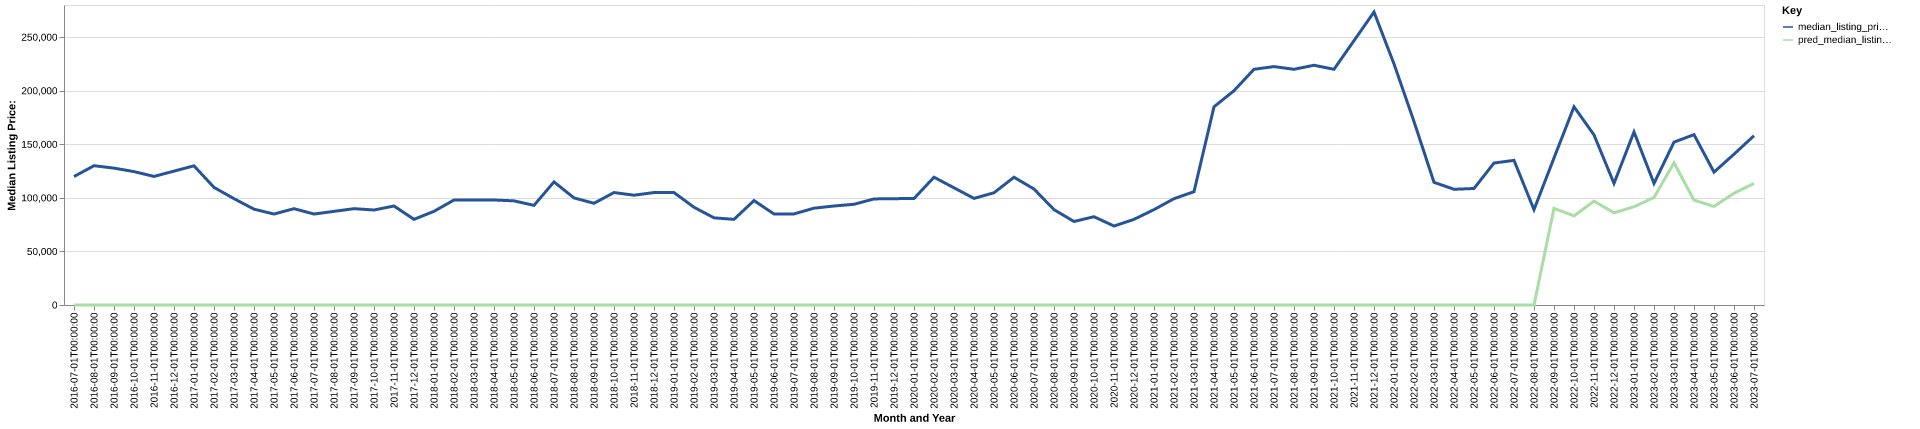

The file beside this chart, header and first rows:
date, time_idx, median_listing_price, thirty_year_interest_rate_five, month, county_name, active_listing_count, median_days_on_market, pred_median_listing_price, month_year
2016-07-01, 0, 119900, 3.72, 7, hettinger, nd, 14.0, 58.0, 0, Jul-2016
2016-08-01, 1, 130000, 3.73, 8, hettinger, nd, 19.0, 36.0, 0, Aug-2016
2016-09-01, 2, 127750, 3.66, 9, hettinger, nd, 21.0, 61.0, 0, Sep-2016
2016-10-01, 3, 124500, 3.64, 10, hettinger, nd, 19.0, 87.0, 0, Oct-2016
2016-11-01, 4, 120000, 3.66, 11, hettinger, nd, 22.0, 105.0, 0, Nov-2016
2016-12-01, 5, 124950, 3.48, 12, hettinger, nd, 22.0, 133.0, 0, Dec-2016
2017-01-01, 6, 129900, 3.45, 1, hettinger, nd, 19.0, 155.0, 0, Jan-2017
2017-02-01, 7, 109750, 3.5, 2, hettinger, nd, 17.0, 139.0, 0, Feb-2017
2017-03-01, 8, 99250, 3.52, 3, hettinger, nd, 17.0, 131.0, 0, Mar-2017
2017-04-01, 9, 89450, 4.03, 4, hettinger, nd, 16.0, 155.0, 0, Apr-2017
2017-05-01, 10, 84900, 4.32, 5, hettinger, nd, 17.0, 134.0, 0, May-2017
2017-06-01, 11, 89900, 4.2, 6, hettinger, nd, 20.0, 88.0, 0, Jun-2017
2017-07-01, 12, 84900, 4.19, 7, hettinger, nd, 18.0, 51.0, 0, Jul-2017
2017-08-01, 13, 87400, 4.3, 8, hettinger, nd, 17.0, 70.0, 0, Aug-2017
2017-09-01, 14, 89900, 4.1, 9, hettinger, nd, 19.0, 91.0, 0, Sep-2017
2017-10-01, 15, 88675, 4.05, 10, hettinger, nd, 21.0, 107.0, 0, Oct-2017
2017-11-01, 16, 92400, 3.94, 11, hettinger, nd, 24.0, 128.0, 0, Nov-2017
2017-12-01, 17, 79950, 4.03, 12, hettinger, nd, 23.0, 155.0, 0, Dec-2017
2018-01-01, 18, 87425, 3.93, 1, hettinger, nd, 14.0, 109.0, 0, Jan-2018
2018-02-01, 19, 98000, 3.83, 2, hettinger, nd, 15.0, 91.0, 0, Feb-2018
2018-03-01, 20, 98000, 3.94, 3, hettinger, nd, 15.0, 117.0, 0, Mar-2018
2018-04-01, 21, 98000, 3.95, 4, hettinger, nd, 17.0, 112.0, 0, Apr-2018
2018-05-01, 22, 97200, 3.99, 5, hettinger, nd, 20.0, 112.0, 0, May-2018
2018-06-01, 23, 93000, 4.15, 6, hettinger, nd, 21.0, 127.0, 0, Jun-2018
2018-07-01, 24, 114900, 4.4, 7, hettinger, nd, 15.0, 98.0, 0, Jul-2018
2018-08-01, 25, 99950, 4.46, 8, hettinger, nd, 13.0, 110.0, 0, Aug-2018
2018-09-01, 26, 94950, 4.58, 9, hettinger, nd, 11.0, 144.0, 0, Sep-2018
2018-10-01, 27, 104950, 4.66, 10, hettinger, nd, 12.0, 120.0, 0, Oct-2018
2018-11-01, 28, 102475, 4.62, 11, hettinger, nd, 9.0, 185.0, 0, Nov-2018
2018-12-01, 29, 104950, 4.54, 12, hettinger, nd, 10.0, 191.0, 0, Dec-2018
2019-01-01, 30, 104950, 4.6, 1, hettinger, nd, 11.0, 144.0, 0, Jan-2019
2019-02-01, 31, 91225, 4.72, 2, hettinger, nd, 14.0, 40.0, 0, Feb-2019
2019-03-01, 32, 81357, 4.9, 3, hettinger, nd, 15.0, 61.0, 0, Mar-2019
2019-04-01, 33, 79950, 4.94, 4, hettinger, nd, 17.0, 86.0, 0, Apr-2019
2019-05-01, 34, 97450, 4.75, 5, hettinger, nd, 15.0, 110.0, 0, May-2019
2019-06-01, 35, 85000, 4.51, 6, hettinger, nd, 15.0, 129.0, 0, Jun-2019
2019-07-01, 36, 85000, 4.41, 7, hettinger, nd, 17.0, 107.0, 0, Jul-2019
2019-08-01, 37, 90364, 4.41, 8, hettinger, nd, 16.0, 77.0, 0, Aug-2019
2019-09-01, 38, 92409, 4.2, 9, hettinger, nd, 16.0, 79.0, 0, Sep-2019
2019-10-01, 39, 94000, 4.14, 10, hettinger, nd, 15.0, 83.0, 0, Oct-2019
2019-11-01, 40, 99000, 3.84, 11, hettinger, nd, 14.0, 87.0, 0, Nov-2019
2019-12-01, 41, 99250, 3.81, 12, hettinger, nd, 14.0, 118.0, 0, Dec-2019
2020-01-01, 42, 99375, 3.75, 1, hettinger, nd, 13.0, 129.0, 0, Jan-2020
2020-02-01, 43, 119250, 3.73, 2, hettinger, nd, 13.0, 112.0, 0, Feb-2020
2020-03-01, 44, 109375, 3.78, 3, hettinger, nd, 14.0, 137.0, 0, Mar-2020
2020-04-01, 45, 99500, 3.75, 4, hettinger, nd, 9.0, 171.0, 0, Apr-2020
2020-05-01, 46, 104750, 3.74, 5, hettinger, nd, 10.0, 194.0, 0, May-2020
2020-06-01, 47, 119250, 3.72, 6, hettinger, nd, 13.0, 122.0, 0, Jun-2020
2020-07-01, 48, 108250, 3.49, 7, hettinger, nd, 12.0, 81.0, 0, Jul-2020
2020-08-01, 49, 89000, 3.65, 8, hettinger, nd, 14.0, 37.0, 0, Aug-2020
2020-09-01, 50, 77950, 3.33, 9, hettinger, nd, 13.0, 56.0, 0, Sep-2020
2020-10-01, 51, 82400, 3.28, 10, hettinger, nd, 14.0, 79.0, 0, Oct-2020
2020-11-01, 52, 73724, 3.21, 11, hettinger, nd, 13.0, 74.0, 0, Nov-2020
2020-12-01, 53, 79950, 3.07, 12, hettinger, nd, 13.0, 96.0, 0, Dec-2020
2021-01-01, 54, 89000, 2.99, 1, hettinger, nd, 7.0, 109.0, 0, Jan-2021
2021-02-01, 55, 99225, 2.93, 2, hettinger, nd, 5.0, 141.0, 0, Feb-2021
2021-03-01, 56, 105750, 2.88, 3, hettinger, nd, 6.0, 113.0, 0, Mar-2021
2021-04-01, 57, 185000, 2.84, 4, hettinger, nd, 6.0, 75.0, 0, Apr-2021
2021-05-01, 58, 200000, 2.71, 5, hettinger, nd, 11.0, 35.0, 0, May-2021
2021-06-01, 59, 220000, 2.79, 6, hettinger, nd, 13.0, 55.0, 0, Jun-2021
... 25 more rows
